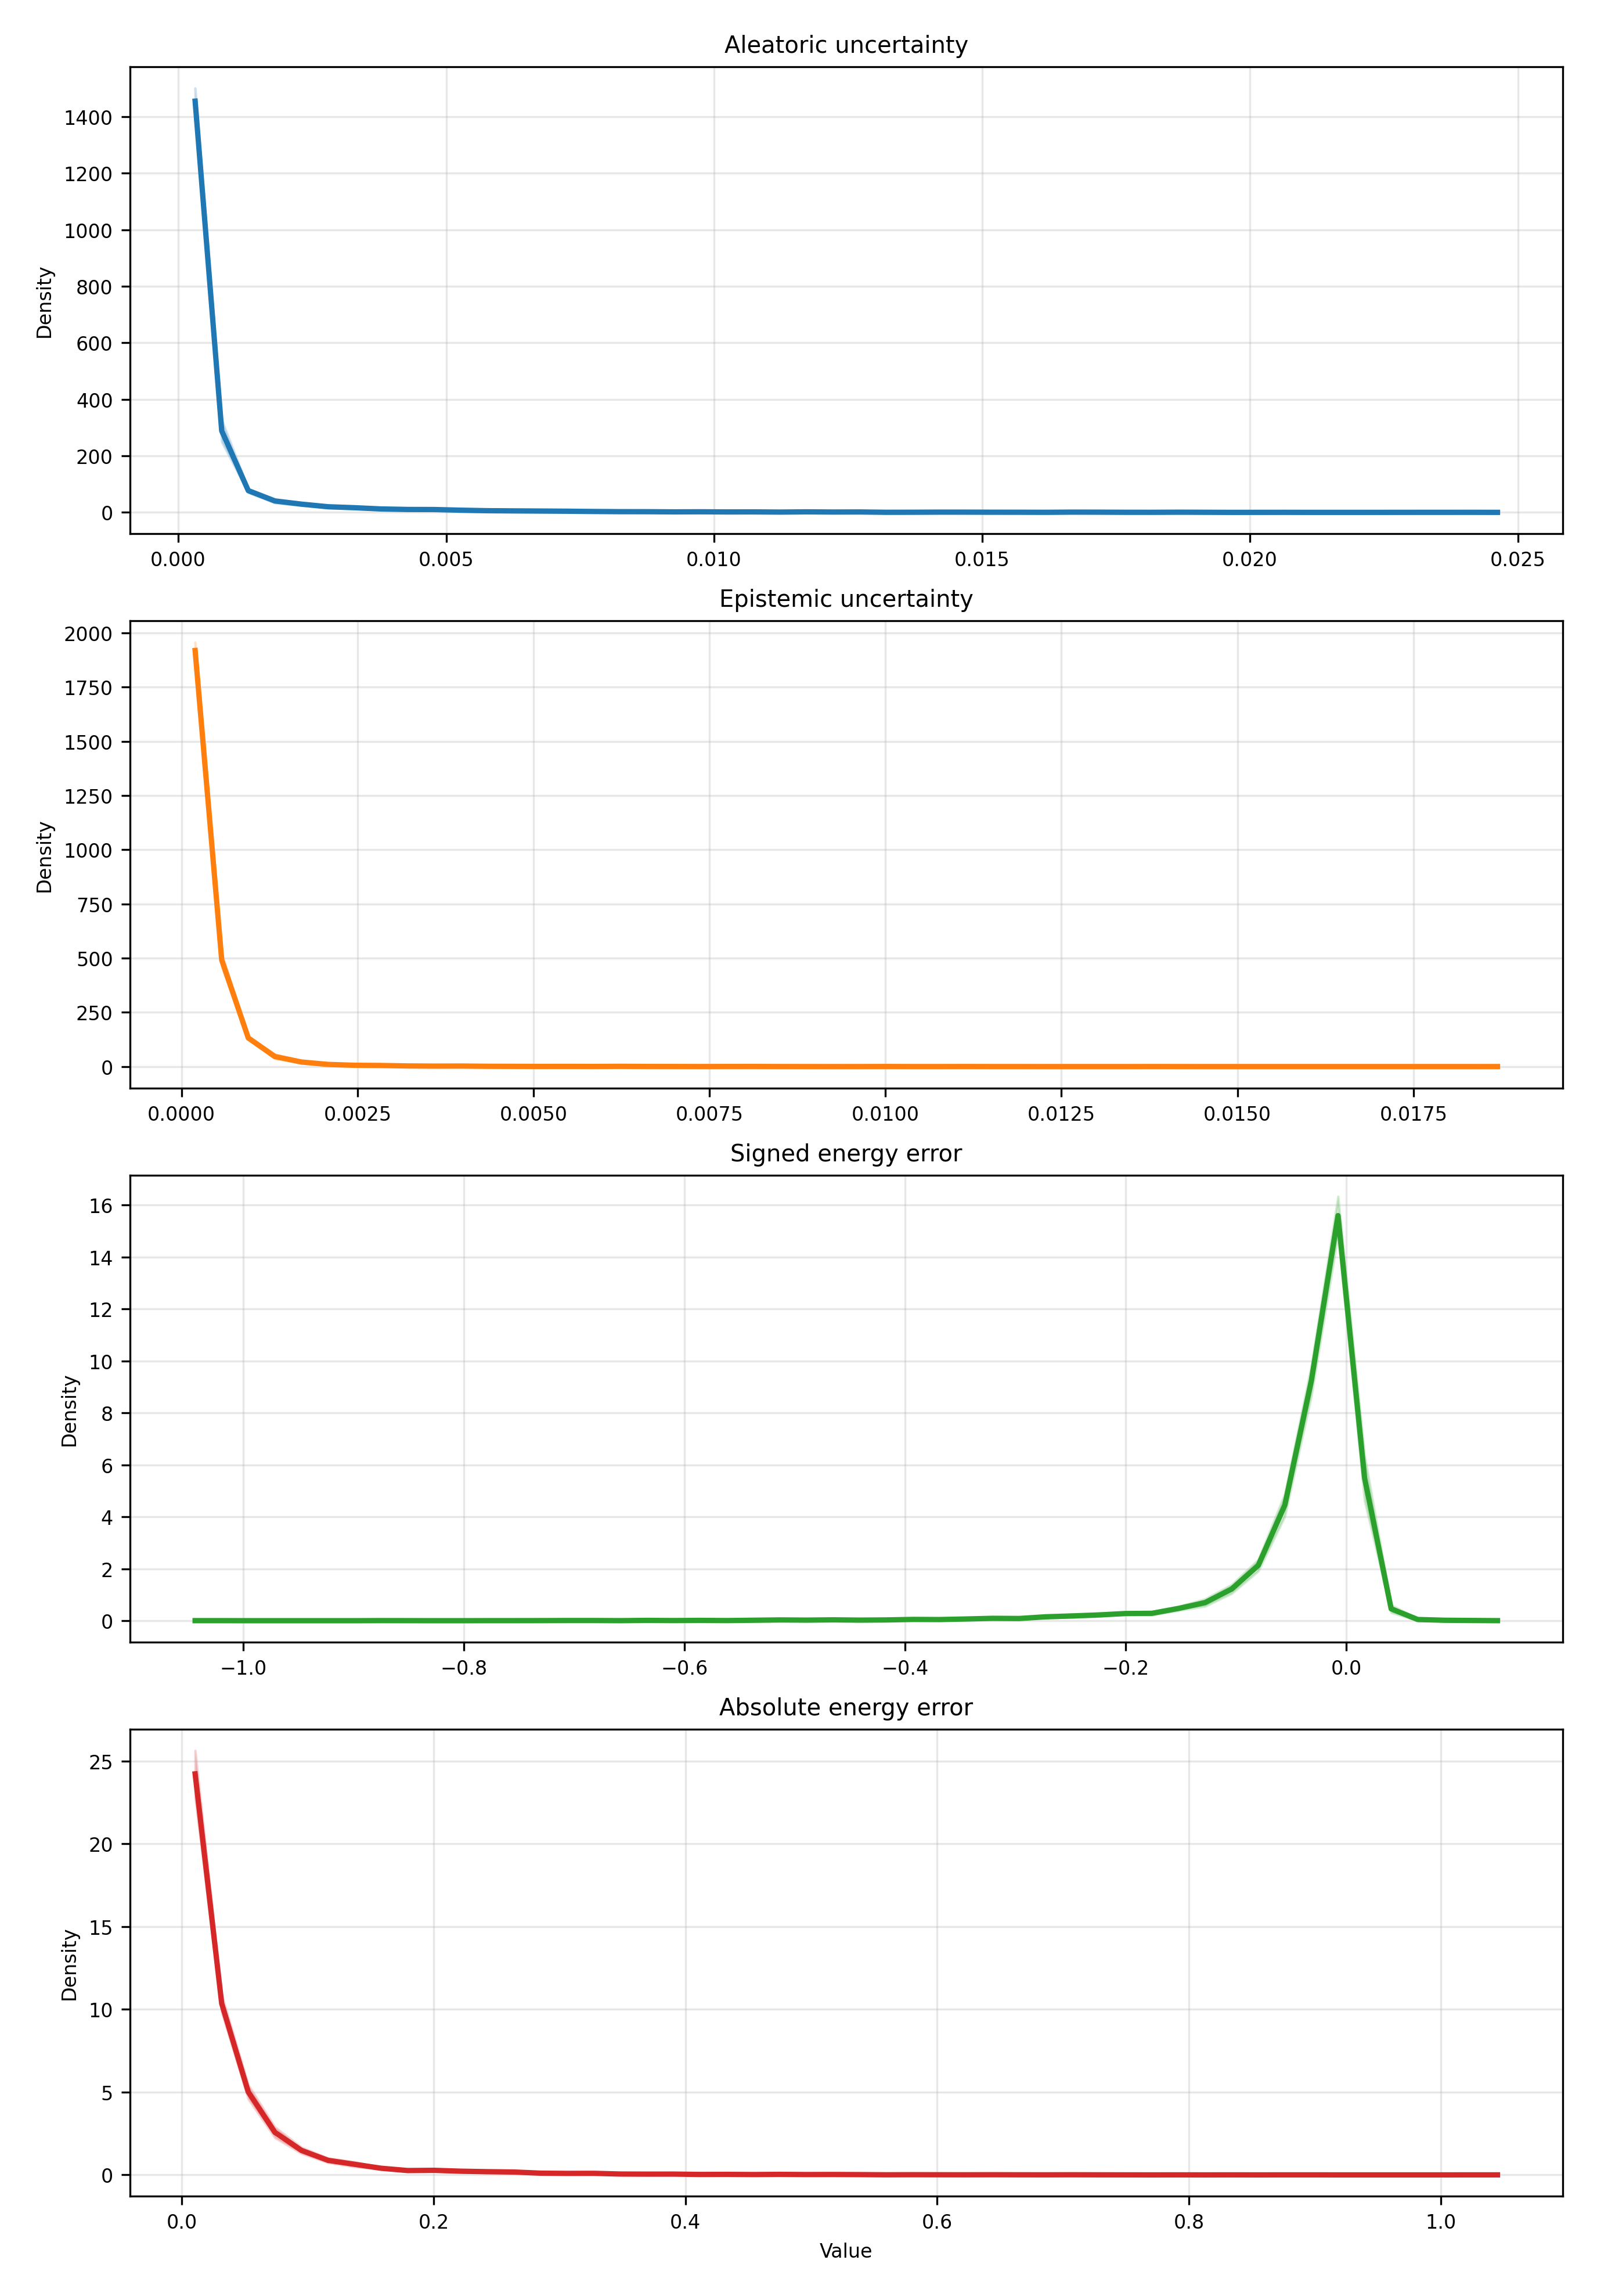

Data behind this chart, as committed beside it:
metric, bin_index, bin_left, bin_right, bin_center, density_mean, density_std, density_ci95_low, density_ci95_high, density_n
aleatoric_var, 0, 6.667118577752262e-05, 0.0005627, 0.0003147, 1455, 37.44, 1408, 1501, 5
aleatoric_var, 1, 0.0005627, 0.001059, 0.0008107, 288.7, 31.65, 249.4, 328, 5
aleatoric_var, 2, 0.001059, 0.001555, 0.001307, 76.98, 5.555, 70.08, 83.87, 5
aleatoric_var, 3, 0.001555, 0.002051, 0.001803, 40.4, 5.558, 33.5, 47.3, 5
aleatoric_var, 4, 0.002051, 0.002547, 0.002299, 29.16, 3.827, 24.41, 33.91, 5
aleatoric_var, 5, 0.002547, 0.003043, 0.002795, 19.96, 3.271, 15.9, 24.02, 5
aleatoric_var, 6, 0.003043, 0.003539, 0.003291, 16.54, 3.427, 12.28, 20.79, 5
aleatoric_var, 7, 0.003539, 0.004035, 0.003787, 12.14, 1.94, 9.728, 14.55, 5
aleatoric_var, 8, 0.004035, 0.004531, 0.004283, 10.34, 1.338, 8.683, 12.01, 5
aleatoric_var, 9, 0.004531, 0.005027, 0.004779, 10.1, 2.329, 7.209, 12.99, 5
aleatoric_var, 10, 0.005027, 0.005523, 0.005275, 7.738, 1.255, 6.18, 9.297, 5
aleatoric_var, 11, 0.005523, 0.006019, 0.005771, 5.946, 1.307, 4.324, 7.569, 5
aleatoric_var, 12, 0.006019, 0.006515, 0.006267, 5.295, 0.7619, 4.349, 6.241, 5
aleatoric_var, 13, 0.006515, 0.007011, 0.006763, 4.724, 1.399, 2.988, 6.461, 5
aleatoric_var, 14, 0.007011, 0.007507, 0.007259, 4.154, 1.166, 2.706, 5.602, 5
aleatoric_var, 15, 0.007507, 0.008003, 0.007755, 3.177, 0.7286, 2.272, 4.081, 5
aleatoric_var, 16, 0.008003, 0.008499, 0.008251, 2.525, 0.7834, 1.553, 3.498, 5
aleatoric_var, 17, 0.008499, 0.008995, 0.008747, 2.444, 0.644, 1.644, 3.243, 5
aleatoric_var, 18, 0.008995, 0.009491, 0.009243, 1.792, 0.4644, 1.216, 2.369, 5
aleatoric_var, 19, 0.009491, 0.009987, 0.009739, 2.118, 0.7834, 1.145, 3.09, 5
aleatoric_var, 20, 0.009987, 0.01048, 0.01024, 1.548, 0.7834, 0.5751, 2.52, 5
aleatoric_var, 21, 0.01048, 0.01098, 0.01073, 1.711, 1.054, 0.4018, 3.019, 5
aleatoric_var, 22, 0.01098, 0.01148, 0.01123, 1.059, 0.2231, 0.782, 1.336, 5
aleatoric_var, 23, 0.01148, 0.01197, 0.01172, 1.873, 1.428, 0.1002, 3.647, 5
aleatoric_var, 24, 0.01197, 0.01247, 0.01222, 1.222, 0.4073, 0.7162, 1.727, 5
aleatoric_var, 25, 0.01247, 0.01296, 0.01272, 1.466, 0.7399, 0.5477, 2.385, 5
aleatoric_var, 26, 0.01296, 0.01346, 0.01321, 0.3258, 0.3408, -0.09721, 0.7489, 5
aleatoric_var, 27, 0.01346, 0.01396, 0.01371, 0.4887, 0.531, -0.1705, 1.148, 5
aleatoric_var, 28, 0.01396, 0.01445, 0.0142, 0.896, 0.3408, 0.473, 1.319, 5
aleatoric_var, 29, 0.01445, 0.01495, 0.0147, 0.8146, 1.038, -0.4745, 2.104, 5
aleatoric_var, 30, 0.01495, 0.01544, 0.0152, 0.5702, 0.2231, 0.2932, 0.8471, 5
aleatoric_var, 31, 0.01544, 0.01594, 0.01569, 0.4887, 0.531, -0.1705, 1.148, 5
aleatoric_var, 32, 0.01594, 0.01644, 0.01619, 0.2444, 0.3643, -0.2079, 0.6966, 5
aleatoric_var, 33, 0.01644, 0.01693, 0.01668, 0.896, 0.531, 0.2368, 1.555, 5
aleatoric_var, 34, 0.01693, 0.01743, 0.01718, 0.7331, 0.3408, 0.3101, 1.156, 5
aleatoric_var, 35, 0.01743, 0.01792, 0.01768, 0.3258, 0.3408, -0.09721, 0.7489, 5
aleatoric_var, 36, 0.01792, 0.01842, 0.01817, 0.2444, 0.3643, -0.2079, 0.6966, 5
aleatoric_var, 37, 0.01842, 0.01892, 0.01867, 0.6516, 0.4644, 0.07515, 1.228, 5
aleatoric_var, 38, 0.01892, 0.01941, 0.01916, 0.3258, 0.531, -0.3334, 0.9851, 5
aleatoric_var, 39, 0.01941, 0.01991, 0.01966, 0.0, 0.0, 0.0, 0.0, 5
aleatoric_var, 40, 0.01991, 0.0204, 0.02016, 0.08146, 0.1821, -0.1447, 0.3076, 5
aleatoric_var, 41, 0.0204, 0.0209, 0.02065, 0.1629, 0.3643, -0.2893, 0.6152, 5
aleatoric_var, 42, 0.0209, 0.0214, 0.02115, 0.0, 0.0, 0.0, 0.0, 5
aleatoric_var, 43, 0.0214, 0.02189, 0.02164, 0.0, 0.0, 0.0, 0.0, 5
aleatoric_var, 44, 0.02189, 0.02239, 0.02214, 0.0, 0.0, 0.0, 0.0, 5
aleatoric_var, 45, 0.02239, 0.02288, 0.02264, 0.08146, 0.1821, -0.1447, 0.3076, 5
aleatoric_var, 46, 0.02288, 0.02338, 0.02313, 0.1629, 0.2231, -0.114, 0.4399, 5
aleatoric_var, 47, 0.02338, 0.02388, 0.02363, 0.1629, 0.3643, -0.2893, 0.6152, 5
aleatoric_var, 48, 0.02388, 0.02437, 0.02412, 0.2444, 0.5464, -0.434, 0.9227, 5
aleatoric_var, 49, 0.02437, 0.02487, 0.02462, 0.08146, 0.1821, -0.1447, 0.3076, 5
epistemic_var, 0, 4.539079782261979e-06, 0.0003821, 0.0001933, 1919, 31, 1880, 1957, 5
epistemic_var, 1, 0.0003821, 0.0007597, 0.0005709, 491.7, 25.35, 460.3, 523.2, 5
epistemic_var, 2, 0.0007597, 0.001137, 0.0009484, 132.1, 3.577, 127.6, 136.5, 5
epistemic_var, 3, 0.001137, 0.001515, 0.001326, 46.44, 8.697, 35.65, 57.24, 5
epistemic_var, 4, 0.001515, 0.001892, 0.001704, 21.08, 2.498, 17.98, 24.18, 5
epistemic_var, 5, 0.001892, 0.00227, 0.002081, 9.952, 1.951, 7.53, 12.37, 5
epistemic_var, 6, 0.00227, 0.002647, 0.002459, 6.1, 3.179, 2.153, 10.05, 5
epistemic_var, 7, 0.002647, 0.003025, 0.002836, 5.137, 2.351, 2.218, 8.055, 5
epistemic_var, 8, 0.003025, 0.003403, 0.003214, 2.996, 2.16, 0.3145, 5.678, 5
epistemic_var, 9, 0.003403, 0.00378, 0.003591, 2.14, 0.846, 1.09, 3.191, 5
... 140 more rows
